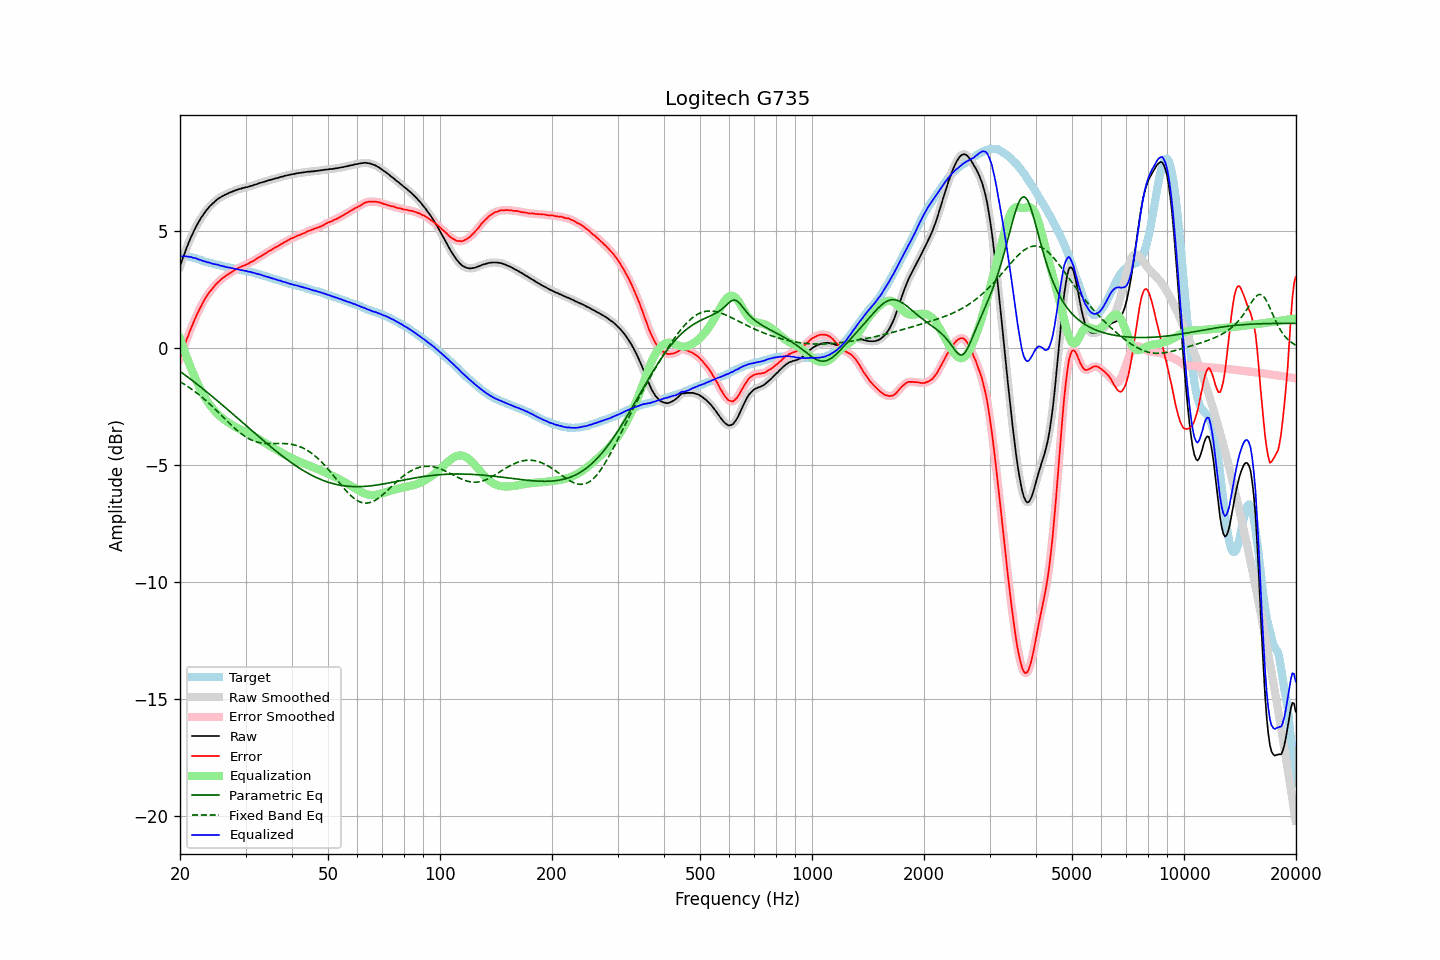

The table this chart was drawn from, first rows:
frequency, raw, error, smoothed, error_smoothed, equalization, parametric_eq, fixed_band_eq, equalized_raw, equalized_smoothed, target
20.00, 3.50, -0.43, 3.50, -0.43, 0.43, -0.99, -1.43, 3.93, 3.94, 3.94
20.20, 3.71, -0.22, 3.71, -0.23, 0.23, -1.04, -1.47, 3.94, 3.94, 3.94
20.40, 3.90, -0.03, 3.91, -0.03, 0.03, -1.09, -1.51, 3.94, 3.94, 3.94
20.61, 4.10, 0.16, 4.10, 0.16, -0.16, -1.14, -1.55, 3.94, 3.94, 3.93
20.81, 4.28, 0.35, 4.28, 0.35, -0.35, -1.19, -1.60, 3.94, 3.93, 3.93
21.02, 4.45, 0.52, 4.46, 0.53, -0.53, -1.24, -1.64, 3.92, 3.93, 3.93
21.23, 4.62, 0.71, 4.62, 0.70, -0.71, -1.29, -1.69, 3.92, 3.91, 3.91
21.44, 4.78, 0.88, 4.78, 0.88, -0.88, -1.34, -1.74, 3.91, 3.90, 3.90
21.66, 4.92, 1.04, 4.93, 1.05, -1.04, -1.40, -1.79, 3.88, 3.89, 3.88
21.87, 5.07, 1.21, 5.07, 1.21, -1.21, -1.45, -1.84, 3.87, 3.87, 3.86
22.09, 5.21, 1.36, 5.21, 1.36, -1.36, -1.50, -1.89, 3.85, 3.84, 3.85
22.31, 5.33, 1.51, 5.34, 1.51, -1.51, -1.56, -1.94, 3.82, 3.82, 3.82
22.54, 5.45, 1.65, 5.46, 1.65, -1.66, -1.61, -2.00, 3.79, 3.80, 3.80
22.76, 5.57, 1.79, 5.57, 1.79, -1.80, -1.67, -2.05, 3.78, 3.77, 3.78
22.99, 5.67, 1.92, 5.67, 1.93, -1.93, -1.72, -2.11, 3.75, 3.75, 3.75
23.22, 5.77, 2.05, 5.77, 2.05, -2.05, -1.78, -2.17, 3.73, 3.73, 3.72
23.45, 5.87, 2.18, 5.87, 2.17, -2.16, -1.83, -2.23, 3.71, 3.71, 3.70
23.69, 5.95, 2.26, 5.96, 2.28, -2.27, -1.89, -2.29, 3.68, 3.69, 3.69
23.92, 6.04, 2.38, 6.04, 2.37, -2.37, -1.94, -2.35, 3.67, 3.67, 3.67
24.16, 6.11, 2.46, 6.11, 2.46, -2.46, -2.00, -2.42, 3.65, 3.65, 3.65
24.40, 6.17, 2.54, 6.18, 2.55, -2.55, -2.06, -2.48, 3.62, 3.63, 3.63
24.65, 6.24, 2.63, 6.24, 2.63, -2.63, -2.12, -2.55, 3.61, 3.61, 3.61
24.89, 6.30, 2.71, 6.30, 2.71, -2.71, -2.17, -2.61, 3.59, 3.60, 3.59
25.14, 6.36, 2.78, 6.36, 2.78, -2.78, -2.23, -2.68, 3.58, 3.58, 3.58
25.39, 6.41, 2.85, 6.41, 2.85, -2.85, -2.29, -2.75, 3.56, 3.56, 3.56
25.65, 6.45, 2.90, 6.46, 2.91, -2.91, -2.35, -2.82, 3.54, 3.54, 3.55
25.91, 6.50, 2.98, 6.50, 2.97, -2.97, -2.41, -2.89, 3.53, 3.53, 3.52
26.16, 6.53, 3.03, 6.54, 3.03, -3.03, -2.46, -2.95, 3.51, 3.51, 3.51
26.43, 6.57, 3.08, 6.57, 3.08, -3.08, -2.52, -3.02, 3.49, 3.49, 3.50
26.69, 6.60, 3.13, 6.60, 3.13, -3.13, -2.58, -3.09, 3.48, 3.48, 3.47
26.96, 6.63, 3.17, 6.64, 3.17, -3.17, -2.64, -3.16, 3.46, 3.46, 3.46
27.23, 6.67, 3.22, 6.67, 3.21, -3.22, -2.70, -3.23, 3.45, 3.45, 3.45
27.50, 6.69, 3.25, 6.70, 3.26, -3.26, -2.76, -3.29, 3.43, 3.43, 3.44
27.77, 6.72, 3.30, 6.72, 3.30, -3.30, -2.82, -3.36, 3.42, 3.42, 3.42
28.05, 6.75, 3.34, 6.75, 3.34, -3.35, -2.88, -3.42, 3.41, 3.40, 3.41
28.33, 6.77, 3.39, 6.78, 3.39, -3.38, -2.94, -3.48, 3.39, 3.39, 3.39
28.62, 6.80, 3.43, 6.80, 3.42, -3.42, -3.00, -3.54, 3.38, 3.38, 3.37
28.90, 6.82, 3.46, 6.82, 3.46, -3.45, -3.06, -3.60, 3.37, 3.37, 3.36
29.19, 6.83, 3.49, 6.84, 3.49, -3.49, -3.12, -3.65, 3.34, 3.35, 3.34
29.48, 6.86, 3.52, 6.86, 3.52, -3.52, -3.18, -3.70, 3.34, 3.34, 3.34
29.78, 6.87, 3.54, 6.87, 3.55, -3.55, -3.24, -3.75, 3.32, 3.32, 3.33
30.08, 6.89, 3.58, 6.89, 3.57, -3.58, -3.30, -3.80, 3.31, 3.31, 3.32
30.38, 6.90, 3.61, 6.91, 3.61, -3.61, -3.36, -3.84, 3.29, 3.29, 3.29
30.68, 6.92, 3.64, 6.92, 3.65, -3.65, -3.42, -3.88, 3.28, 3.28, 3.28
30.99, 6.95, 3.69, 6.94, 3.68, -3.68, -3.48, -3.91, 3.27, 3.26, 3.26
31.30, 6.96, 3.71, 6.97, 3.72, -3.72, -3.54, -3.94, 3.24, 3.25, 3.25
31.61, 6.99, 3.76, 6.99, 3.76, -3.76, -3.60, -3.97, 3.23, 3.23, 3.24
31.93, 7.01, 3.80, 7.01, 3.80, -3.80, -3.66, -3.99, 3.21, 3.21, 3.21
32.24, 7.03, 3.85, 7.04, 3.85, -3.84, -3.72, -4.01, 3.19, 3.19, 3.18
32.57, 7.06, 3.89, 7.06, 3.89, -3.89, -3.78, -4.03, 3.17, 3.17, 3.17
32.89, 7.08, 3.93, 7.08, 3.93, -3.93, -3.84, -4.05, 3.15, 3.15, 3.16
33.22, 7.10, 3.98, 7.10, 3.97, -3.97, -3.90, -4.06, 3.13, 3.13, 3.12
33.55, 7.12, 4.01, 7.12, 4.01, -4.02, -3.96, -4.07, 3.11, 3.10, 3.11
33.89, 7.14, 4.05, 7.14, 4.06, -4.06, -4.02, -4.07, 3.08, 3.08, 3.09
34.23, 7.16, 4.10, 7.17, 4.10, -4.10, -4.08, -4.08, 3.06, 3.06, 3.06
34.57, 7.19, 4.15, 7.19, 4.14, -4.14, -4.13, -4.08, 3.05, 3.04, 3.04
34.92, 7.20, 4.18, 7.20, 4.18, -4.18, -4.19, -4.08, 3.02, 3.02, 3.02
35.27, 7.22, 4.22, 7.22, 4.22, -4.22, -4.25, -4.08, 3.00, 3.00, 3.00
35.62, 7.24, 4.26, 7.24, 4.26, -4.26, -4.30, -4.08, 2.98, 2.98, 2.98
35.97, 7.26, 4.31, 7.26, 4.30, -4.30, -4.36, -4.08, 2.96, 2.96, 2.96
... 635 more rows
